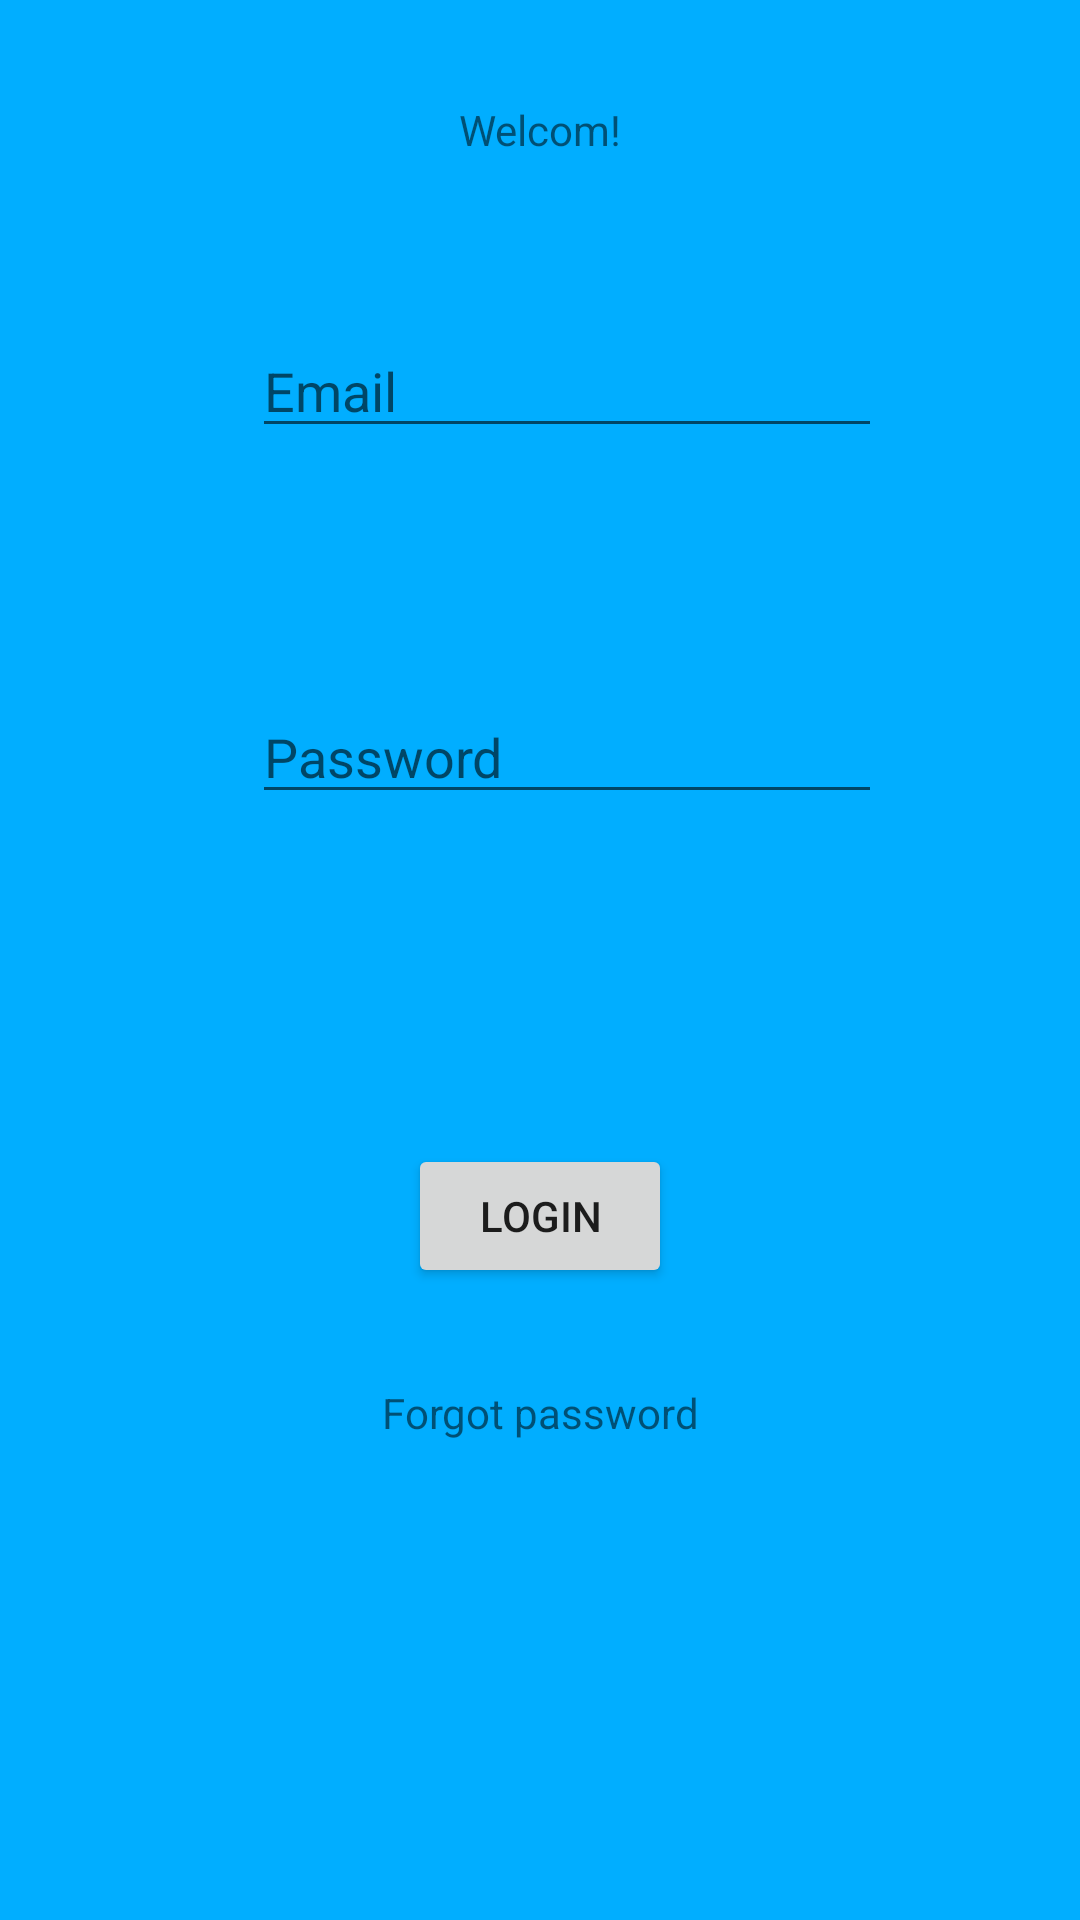

Android layout source for this screen:
<!-- AndroidManifest.xml: application theme AppTheme -->
<!-- res/layout/activity_login.xml -->
<?xml version="1.0" encoding="utf-8"?>
<android.support.constraint.ConstraintLayout xmlns:android="http://schemas.android.com/apk/res/android"
    xmlns:app="http://schemas.android.com/apk/res-auto"
    xmlns:tools="http://schemas.android.com/tools"
    android:layout_width="match_parent"
    android:layout_height="match_parent"
    tools:context="com.estimote.proximity.login">

    <EditText
        android:id="@+id/user"
        android:layout_width="wrap_content"
        android:layout_height="wrap_content"
        android:layout_marginStart="84dp"
        android:layout_marginTop="108dp"
        android:layout_marginEnd="85dp"
        android:ems="10"
        android:hint="Email"
        android:inputType="textEmailAddress"
        app:layout_constraintEnd_toEndOf="parent"
        app:layout_constraintHorizontal_bias="0.0"
        app:layout_constraintStart_toStartOf="parent"
        app:layout_constraintTop_toTopOf="parent" />

    <EditText
        android:id="@+id/pass"
        android:layout_width="wrap_content"
        android:layout_height="wrap_content"
        android:layout_marginStart="84dp"
        android:layout_marginTop="45dp"
        android:layout_marginEnd="85dp"
        android:layout_marginBottom="37dp"
        android:ems="10"
        android:hint="Password"
        android:inputType="textPassword"
        app:layout_constraintBottom_toTopOf="@+id/btlogin"
        app:layout_constraintEnd_toEndOf="parent"
        app:layout_constraintHorizontal_bias="0.0"
        app:layout_constraintStart_toStartOf="parent"
        app:layout_constraintTop_toBottomOf="@+id/user" />

    <Button
        android:id="@+id/btlogin"
        android:layout_width="wrap_content"
        android:layout_height="wrap_content"
        android:layout_marginStart="148dp"
        android:layout_marginTop="37dp"
        android:layout_marginEnd="148dp"
        android:layout_marginBottom="175dp"
        android:text="Login"
        app:layout_constraintBottom_toBottomOf="parent"
        app:layout_constraintEnd_toEndOf="parent"
        app:layout_constraintStart_toStartOf="parent"
        app:layout_constraintTop_toBottomOf="@+id/pass" />

    <TextView
        android:id="@+id/textView"
        android:layout_width="wrap_content"
        android:layout_height="wrap_content"
        android:layout_marginStart="136dp"
        android:layout_marginTop="32dp"
        android:layout_marginEnd="136dp"
        android:layout_marginBottom="127dp"
        android:text="Forgot password"
        app:layout_constraintBottom_toBottomOf="parent"
        app:layout_constraintEnd_toEndOf="parent"
        app:layout_constraintStart_toStartOf="parent"
        app:layout_constraintTop_toBottomOf="@+id/btlogin"
        app:layout_constraintVertical_bias="0.0" />

    <TextView
        android:id="@+id/welcome"
        android:layout_width="wrap_content"
        android:layout_height="wrap_content"
        android:layout_marginStart="163dp"
        android:layout_marginTop="34dp"
        android:layout_marginEnd="163dp"
        android:layout_marginBottom="56dp"
        android:text="Welcom!"
        app:layout_constraintBottom_toTopOf="@+id/user"
        app:layout_constraintEnd_toEndOf="parent"
        app:layout_constraintStart_toStartOf="parent"
        app:layout_constraintTop_toTopOf="parent" />
</android.support.constraint.ConstraintLayout>
<!-- resources referenced by this layout -->
<resources>
  <style name="AppTheme" parent="Theme.AppCompat.Light.DarkActionBar">
          
          <item name="colorPrimary">@color/colorPrimary</item>
          <item name="colorPrimaryDark">@color/defaultContentBackground</item>
          <item name="colorAccent">@color/colorAccent</item>
          <item name="android:colorBackground">@color/background_material_light</item>
      </style>
  <color name="colorPrimary">#1e599c</color>
  <color name="defaultContentBackground">#b6b6b6</color>
  <color name="colorAccent">#FF4081</color>
  <color name="background_material_light">#01aeff</color>
</resources>
